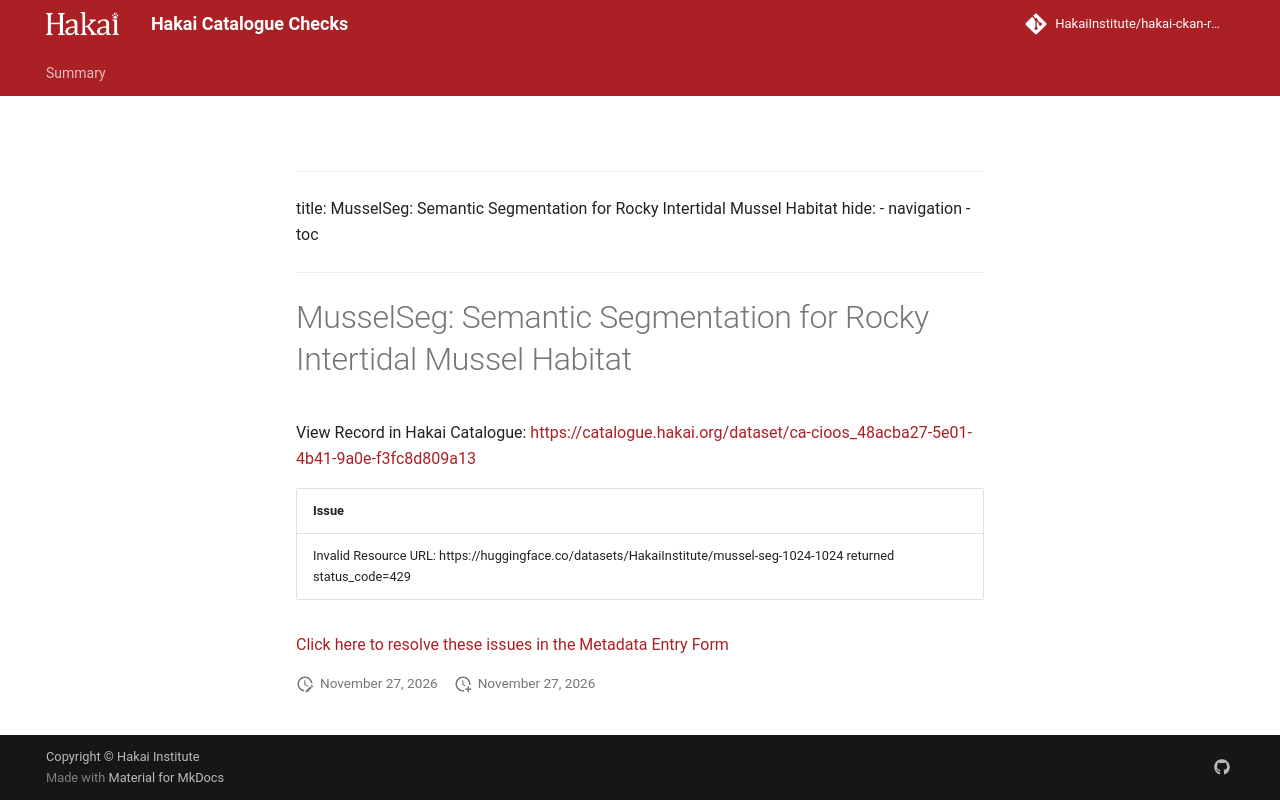

repository: HakaiInstitute/hakai-ckan-records-checks · page: main/records/e8414189-54c9-4311-874e-b97f9b7916ae/index.html · generator: mkdocs

---
title: MusselSeg: Semantic Segmentation for Rocky Intertidal Mussel Habitat
hide:
  - navigation
  - toc
---

# MusselSeg: Semantic Segmentation for Rocky Intertidal Mussel Habitat

View Record in Hakai Catalogue: <a href="https://catalogue.hakai.org/dataset/ca-cioos_48acba27-5e01-4b41-9a0e-f3fc8d809a13" target="_blank">https://catalogue.hakai.org/dataset/ca-cioos_48acba27-5e01-4b41-9a0e-f3fc8d809a13</a>

| Issue                                                                                                              |
|:-------------------------------------------------------------------------------------------------------------------|
| Invalid Resource URL: https://huggingface.co/datasets/HakaiInstitute/mussel-seg-1024-1024 returned status_code=429 |


<a href="https://hakaiinstitute.github.io/hakai-metadata-entry-form#/en/hakai/DCH8GzsQKSM8xwJ8WdQFIZrtCaq2/-O26fyGiVXoF__M22UrP" target="_blank">Click here to resolve these issues in the Metadata Entry Form</a>


<script>
   document.addEventListener("DOMContentLoaded", function() {
    var map = L.map('map').setView([51.505, -125.09], 5);
    L.tileLayer('https://tile.openstreetmap.org/{z}/{x}/{y}.png', {
        maxZoom: 19,
        attribution: '&copy; <a href="http://www.openstreetmap.org/copyright">OpenStreetMap</a>'
    }).addTo(map);
    var geojsonFeature = {
        "type": "Feature",
        "properties": {
            "name" : "MusselSeg: Semantic Segmentation for Rocky Intertidal Mussel Habitat"
        },
        "geometry": {'type': 'Polygon', 'coordinates': [[[-130.1, 51.59], [-120.4, 31.75], [-118.4, 33.38], [-124.3, 44.43], [-122.0, 49.35], [-126.2, 51.59], [-130.1, 51.59]]]}
    }
    L.geoJSON(geojsonFeature).addTo(map);
   })
</script>
